Run: headless pygame with SDL's dummy video driver; simulated clock (each Clock.tick advances the game by its frame time, no real sleeping); random seed 0; keys injected as events and as key.get_pressed() state; no mouse input.
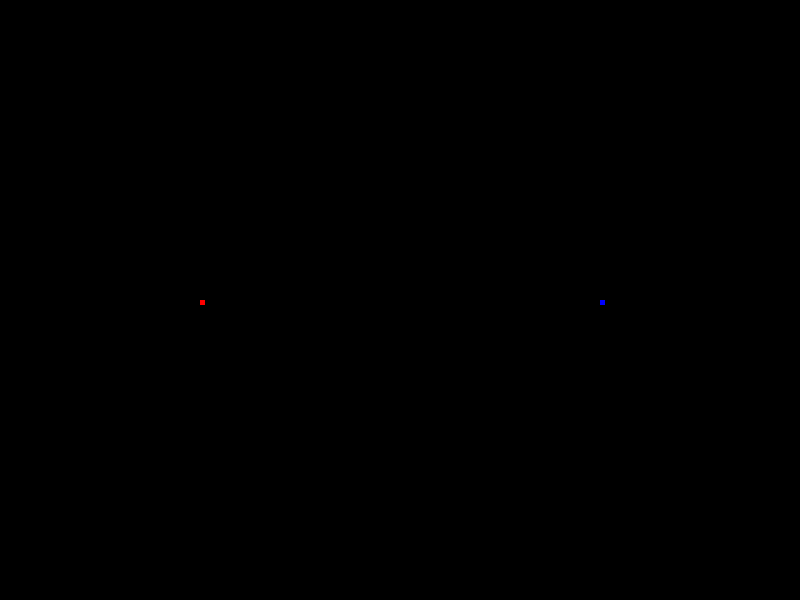
Frame 1 of 4 · flips 1–60 · no input
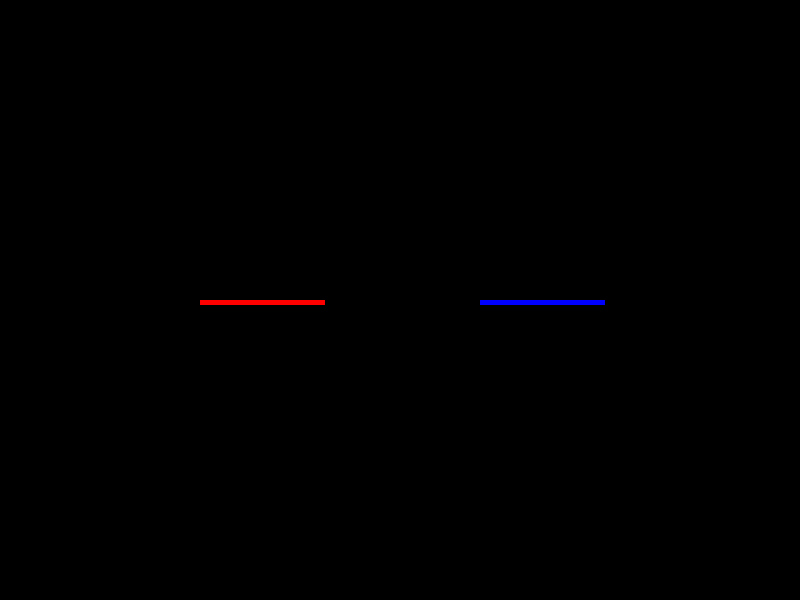
Frame 2 of 4 · flips 61–180 · tapped SPACE, RETURN · held RIGHT (→), D
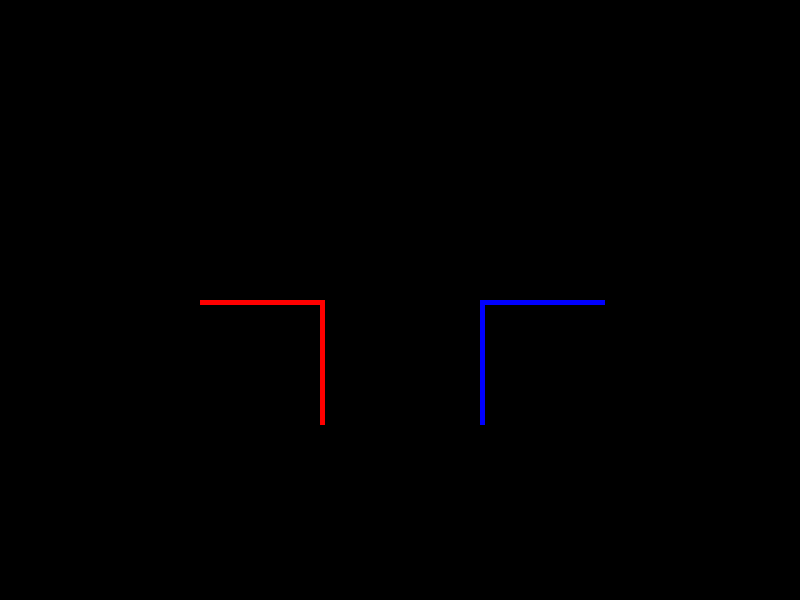
Frame 3 of 4 · flips 181–300 · held DOWN (↓), S
Frame 4 of 4 · flips 301–420 · held LEFT (←), A, UP (↑), W · screen unchanged from frame 3, image omitted

The pygame program that drew these frames:

#!/usr/bin/env python
"""
tron.py

The simple game of tron with two players.  Press the space bar to start the game.  Player 1 (red) is controlled with WSAD and player 2 (blue) is controlled with the arrow keys.  Once the game is over, press space to reset and then again to restart.  Escape quits the program.
"""

import pygame
from pygame.locals import *
from pygame import draw

# Player class
class Player:
    def __init__(self, loc, xDir, yDir, color, controls):
        self.x, self.y = loc
        self.xDir = xDir
        self.yDir = yDir
        self.trail = []
        self.color = color
        self.controls = controls
    def changeDir(self, x = 0, y = 0):
        self.xDir = x
        self.yDir = y
    def move(self):
        self.trail.append((self.x,self.y)) # Add the the list of places the player has been
        self.x += self.xDir
        self.y += self.yDir
    def draw(self, screen):
        draw.rect(screen, self.color, (self.x, self.y, PLAYER_SIZE, PLAYER_SIZE))
    def update(self, screen):
        # This method simply does move and draw in one call, to make the game loop tidier.
        self.move()
        self.draw(screen)
    def checkCollision(self, loc):
        # This method checks to see if loc is in the list of places the player has been, and returns True if it is.
        if loc in self.trail:
            return True
        else:
            return False       

# Set up some constants
PLAYER1_COLOR = 255,0,0
PLAYER2_COLOR = 0,0,255
LOSER_COLOR = 255,255,255
WINNER_COLOR = 0,255,0
PLAYER_SIZE = 5
SCREEN_SIZE = SCREEN_WIDTH, SCREEN_HEIGHT = 800, 600
PLAYER1_START = SCREEN_WIDTH/4, SCREEN_HEIGHT/2
PLAYER2_START = (SCREEN_WIDTH/4)+SCREEN_WIDTH/2, SCREEN_HEIGHT/2
PLAYER1_CONTROLS = {'up' : K_UP,
                    'down' : K_DOWN,
                    'left' : K_LEFT,
                    'right' : K_RIGHT}
PLAYER2_CONTROLS = {'up' : K_w,
                    'down' : K_s,
                    'left' : K_a,
                    'right' : K_d}

# Initialization
pygame.init()
screen = pygame.display.set_mode(SCREEN_SIZE)

# Setup the screen
screen.fill((0,0,0))

# Initliaze the players
players = [ Player(PLAYER1_START, 1, 0, PLAYER1_COLOR, PLAYER1_CONTROLS), 
            Player(PLAYER2_START, -1, 0, PLAYER2_COLOR, PLAYER2_CONTROLS)]


# Set up some game control variables
done = False
winner = None
playing = False
losers = []
clock = pygame.time.Clock()

# Draw the players in their starting spots
for player in players:
    player.draw(screen)

# Start the game loop
while not done:
    for event in pygame.event.get():
        # Game Loop control
        if event.type == QUIT:
            done = True
        elif event.type == KEYDOWN and event.key == K_ESCAPE:
            done = True
        elif event.type == KEYDOWN and event.key == K_SPACE:
            # If the game is set up, start it
            if not winner:
                playing = True
            # Otherwise, reset the game
            else:
                screen.fill((0,0,0)) # Clear the screen
                # Reset game control variables
                winner = None
                losers = []
                players = [ Player(PLAYER1_START, 1, 0, PLAYER1_COLOR, PLAYER1_CONTROLS), 
                            Player(PLAYER2_START, -1, 0, PLAYER2_COLOR, PLAYER2_CONTROLS)] # Reinitialize the players
                # Draw the players in their starting spots
                for player in players:
                    player.draw(screen)
        # Player movement
        elif event.type == KEYDOWN:
            for player in players:
                if event.key == player.controls['up']:
                    if player.yDir == 0:
                        player.changeDir(y = -1)
                if event.key == player.controls['down']:
                    if player.yDir == 0:
                       player.changeDir(y = 1)
                if event.key == player.controls['left']:
                    if player.xDir == 0:
                        player.changeDir(x = -1)
                if event.key == player.controls['right']:
                    if player.xDir == 0:
                        player.changeDir(x = 1)
    
    if playing:
        # Check for losing conditions
        for currPlayer in players:
            # Did the player go off the screen?
            if currPlayer not in losers:
                if currPlayer.x >= SCREEN_WIDTH or currPlayer.x <= 0 or currPlayer.y >= SCREEN_HEIGHT or currPlayer.y <= 0:
                    losers.append(currPlayer)
            # Did anyone hit a trail?
            for checkPlayer in players:
                if checkPlayer not in losers:
                    if currPlayer.checkCollision((checkPlayer.x, checkPlayer.y)):
                        losers.append(checkPlayer)
            # Move the player and add to it's trail
            if currPlayer not in losers:
                currPlayer.update(screen)
            else:
                currPlayer.draw(screen)
    
    
    
    # If there's only one player left who's not a loser, stop the game, and mark that player as the winner
    if len(losers) == len(players)-1:
        playing = False
        for player in players:
            if player not in losers:
                winner = player
    
    # If we have a winner, draw that player in green and all the losers in white
    if winner:
        winner.color = WINNER_COLOR
        winner.draw(screen)
        for loser in losers:
            loser.color = LOSER_COLOR
            loser.draw(screen)

    # Refresh
    pygame.display.flip()
    clock.tick(60)
